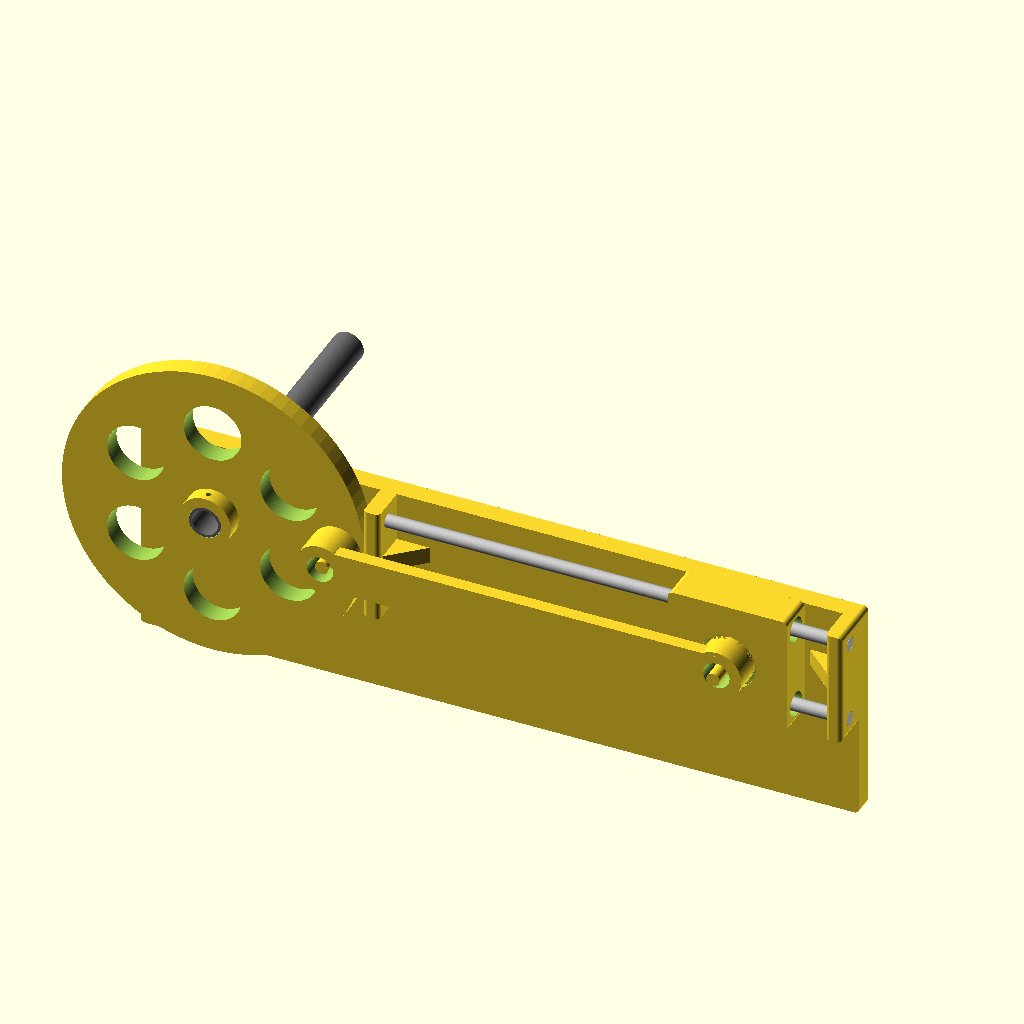
Cell 1: rendered with the file's own defaults.
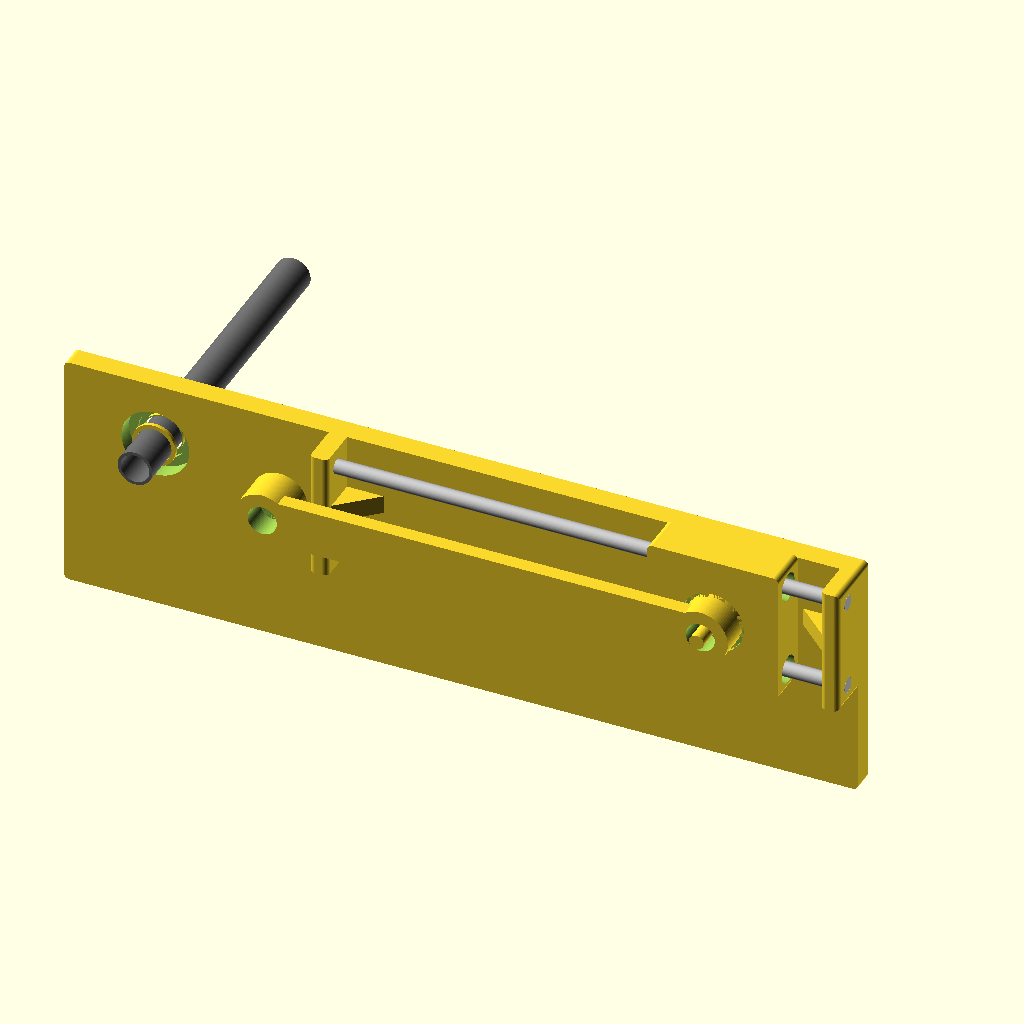
Cell 2: the same model with build_crank_wheel = false.
The same orthographic view direction (rotation 55°, 0°, 25°; colour scheme Cornfield) for every cell, with the view re-fitted per cell, so scale and position can differ between cells.
OpenSCAD source file rotary_to_linear_actuator/rotary_to_linear_actuator.scad:
// Rotary to Linear Actuator – Step 1: Crank Wheel
//
// Connects to the 3/4" (19.05 mm) aluminum tube coming from the
// mating_bevel_gear in filter_holder_with_gear.scad.
//
// Converts rotary motion into linear (back-and-forth) motion via
// a crank-slider mechanism with a 6-inch (152.4 mm) stroke.
//
// 3D Printing:
//   • Designed to print on its side (−Z face down on print bed).
//   • The −Z face of the wheel disc is flat (no protruding hub).
//   • Hub tube and crank pin both extend from the +Z face only.
//
// Orientation in the designer:
//   • Tube bore runs along the Y axis (horizontal / parallel to
//     the XY bottom plane).
//   • Wheel disc stands vertically in the XZ plane.
//   • Crank pin projects in the −Y direction from the front face.
//   • Bottom of wheel rim sits on the XY plane (Z = 0).

$fn = 80;  // High facet count for smooth curves.  Use 60 for fast previews.

// --- Render toggles ------------------------------------------
build_crank_wheel     = true;   // Render the crank wheel
build_connecting_rod  = true;   // Render the connecting rod
build_frame_bracket   = true;   // Render the frame / mounting bracket
build_carriage        = true;   // Render the sleigh / carriage
build_spacer_ring     = true;   // Render the spacer ring (between wheel and frame bearing)
show_aluminum_tube    = true;   // Render the aluminum tube as a visual reference (gray color)
show_guide_rods       = true;   // Render guide rods as visual reference (silver color)

// --- Crank position (rotation state) ------------------------
//     Allows visual inspection of the assembly at each of the
//     four extreme crank positions to verify clearances, stroke,
//     and connecting-rod alignment.
//     0 = Top, 1 = Right (max extension), 2 = Bottom, 3 = Left (max retraction)
crank_position = 1;

// ============================================================
//  Parameters
// ============================================================

// --- Tube / Rod (must match filter_holder_with_gear.scad) ----
rod_diameter       = 19.05;   // 3/4″ aluminum tube OD
rod_clearance      = 0.5;     // Clearance for snug fit + set-screw clamping
rod_hole_diameter  = rod_diameter + rod_clearance;   // 19.55 mm

// --- Hub (cylindrical boss around the tube bore) -------------
//     Only extends on the +Z (crank pin) side for 3D-print-friendliness.
//     The −Z face is flat against the wheel disc (print bed side).
hub_wall_thickness = 6;
hub_outer_diameter = rod_hole_diameter + 2 * hub_wall_thickness;  // ≈31.55 mm
hub_extension      = 10;      // How far the hub extends beyond the +Z wheel face

// --- Set Screws (M4 self-threading into plastic) -------------
set_screw_diameter = 3.4;     // 85% of 4 mm nominal
set_screw_depth    = hub_outer_diameter / 2 + 2;  // Reaches to tube bore

// --- Stroke / Crank -----------------------------------------
stroke_length      = 152.4;   // 6 inches = 152.4 mm
crank_radius       = stroke_length / 2;   // 76.2 mm

// --- Wheel Disc ----------------------------------------------
wheel_rim_width    = 15;      // Material beyond crank-pin centre
wheel_diameter     = 2 * (crank_radius + wheel_rim_width);  // ≈182.4 mm
wheel_thickness    = 12;      // Face-to-face thickness of disc

// --- Crank Pin -----------------------------------------------
crank_pin_diameter      = 8;    // Sized for 608 2RS bearing bore (8 mm)
crank_pin_height        = 20;   // Exposed shaft for bearing + connecting-rod
crank_pin_fillet_dia    = 14;   // Wider tapered base for stress relief
crank_pin_fillet_height = 2;

// --- 608 2RS Bearing (on crank pin) --------------------------
bearing_608_bore        = 8;    // Inner diameter
bearing_608_od          = 22;   // Outer diameter
bearing_608_width       = 7;    // Width / thickness
bearing_608_clearance   = 0.2;  // Press-fit tolerance for OD pocket in socket
bearing_608_shoulder_hole_d = 16; // Shoulder hole: clears inner race (~12 mm OD),
                                  // outer race (22 mm OD) seats on remaining ring

// --- Lightening holes (material saving, same style as mating_bevel_gear) ---
lightening_hole_count           = 6;
lightening_hole_diameter         = 35;     // Diameter of each circular hole
lightening_hole_circle_radius    = (hub_outer_diameter / 2 + wheel_diameter / 2) / 2;  // Midway between hub and rim

// --- Connecting Rod ------------------------------------------
con_rod_length         = 240;   // Centre-to-centre distance (mm) — ≈2.6× crank radius
con_rod_bar_thickness  = 8;    // Flat-bar section thickness
con_rod_bar_width      = 25;    // Rod body width (narrower than socket OD)
con_rod_big_bore       = bearing_608_od + bearing_608_clearance;  // Socket bore fits bearing OD (22.2 mm)
con_rod_big_od         = con_rod_big_bore + 8;   // Wall around bearing (≈30.2 mm)
con_rod_small_bore     = bearing_608_od + bearing_608_clearance;  // Same 608 bearing at small end too
con_rod_small_od       = con_rod_small_bore + 8; // Wall around bearing (≈30.2 mm)
con_rod_socket_height  = bearing_608_width + 6;  // Bearing width + 1 mm shoulder each side (9 mm)
con_rod_pin_gap        = 1;     // Clearance above crank-pin fillet before bearing sits
con_rod_gusset_length  = 10;    // How far each wedge extends from socket edge along rod
con_rod_gusset_width   = 10;    // Y width of gusset (matches bar thickness)

// --- Frame / Mounting Bracket --------------------------------
//     Stationary bracket on the −Z side of the wheel (opposite
//     hub / set screws / crank pin).  Houses an S6904ZZ bearing
//     for the aluminum tube and extends along the slider axis
//     with two guide-rod support walls for the sleigh.
//
//     3D Print: lay flat with −Z face on bed; walls print upward.
frame_thickness         = 12;
frame_gap               = 2;        // Air gap between wheel −Z face and frame +Z face
frame_width             = 70;       // Y dimension of guide walls
frame_plate_y_min       = -(wheel_diameter / 2 + 5);  // Plate extends to 5 mm below wheel bottom
frame_plate_y_max       = frame_width / 2;             // Top edge stays at half wall width
frame_plate_y_span      = frame_plate_y_max - frame_plate_y_min;  // Total Y span of plate
frame_x_start           = -50;      // Left edge relative to wheel centre
frame_x_end             = 385;      // Right edge (past max slider pos)
frame_length            = frame_x_end - frame_x_start;  // ≈ 405 mm

// S6904ZZ bearing pocket (same bearing as filter holders)
frame_bearing_od_wiggle = 0.25;
frame_bearing_od        = 37 + frame_bearing_od_wiggle;  // 37.25 mm
frame_bearing_width     = 9;        // = bearing thickness

// Ring cutout below bearing (prevents rotating inner race from rubbing frame)
frame_ring_gap          = 0.633;    // Gap between tube hole edge and cutout
frame_ring_radial       = 2.5;      // Radial thickness of cutout
frame_ring_depth        = 2;        // Axial depth into frame below bearing
frame_tube_clearance    = 2.0;      // Loose fit — bearing provides alignment
frame_tube_hole_d       = rod_diameter + frame_tube_clearance;  // ≈ 21 mm
frame_ring_inner_d      = frame_tube_hole_d + 2 * frame_ring_gap;   // ≈ 22.3 mm
frame_ring_outer_d      = frame_ring_inner_d + 2 * frame_ring_radial; // ≈ 27.3 mm

// Guide rod support walls
guide_rod_diameter      = 8;        // Standard 8 mm smooth steel rod
guide_rod_clearance     = 0.3;
guide_rod_hole_d        = guide_rod_diameter + guide_rod_clearance;   // 8.3 mm
guide_rod_spacing       = 50;       // Y centre-to-centre between two parallel rods
guide_wall_x1           = 100;      // Near wall X centre (clear of wheel edge ≈ 91.2 + margin)
guide_wall_x2           = 380;      // Far wall X centre (near bracket end)
guide_wall_thick        = 10;       // Wall thickness in X direction
guide_wall_height       = 23;       // Height above frame +Z face
guide_rod_z_offset      = 12;       // Guide rod centre above frame +Z face
frame_edge_radius       = 3;        // Fillet radius on vertical edges of plate & walls
frame_gusset_length     = 20;       // Triangular gusset length along plate on inside of each guide wall
frame_gusset_width      = 10;       // Gusset Y width (narrow, like con-rod gussets)

// --- Carriage / Sleigh ---------------------------------------
//     Rides on two 8 mm guide rods via LM8UU linear bearings.
//     Wrist pin connects to the connecting rod small end.
//     PVC pipe clamp mounts on top.
//
//     3D Print: flat face (−Z) on bed; wrist pin and clamp
//     extend upward.

// LM8UU linear bearing (standard dimensions)
lm8uu_bore              = 8;        // Inner diameter (matches guide rod)
lm8uu_od                = 15;       // Outer diameter
lm8uu_length            = 24;       // Length
lm8uu_clearance         = 0.2;      // Press-fit tolerance on OD pocket

// Carriage body
carriage_wall           = 4;        // Wall thickness around bearing pockets
carriage_bearing_spacing = 40;      // X spacing between bearing pair centres on each rod
carriage_body_width     = guide_rod_spacing + lm8uu_od + 2 * carriage_wall;  // Y dimension
carriage_body_length    = carriage_bearing_spacing + lm8uu_length + 2 * carriage_wall;  // X dimension
carriage_body_height    = lm8uu_od + 2 * carriage_wall;   // Z dimension (around bearing OD, = 19 mm)

// Con-rod socket clearance recess
//     The carriage top extends ~2.5 mm above the con-rod socket bottom.
//     A circular recess at the wrist-pin location lets the socket
//     nest into the carriage top without collision.
carriage_recess_d       = con_rod_small_od + 4;  // Clearance around 30.2 mm socket (≈34.2 mm)
carriage_recess_depth   = 3;        // Removes top 3 mm at pin location (clears 2.5 mm overlap + gap)

// Wrist pin (connects to con-rod small end via 608 bearing)
wrist_pin_diameter      = 8;        // Matches 608 2RS bearing bore
wrist_pin_height        = crank_pin_height;  // Same as crank pin
wrist_pin_fillet_dia    = 14;
wrist_pin_fillet_height = 2;

// Guide rod centre Z in carriage-local coords
// The carriage is built with its −Z face at z=0 (print bed).
// Guide rod centres sit at z = carriage_body_height / 2
carriage_rod_z          = carriage_body_height / 2;

// PVC pipe clamp placeholder
pvc_pipe_od             = 26.7;     // 3/4" PVC pipe OD (standard Schedule 40)
pvc_clamp_clearance     = 0.5;
pvc_clamp_wall          = 4;

// --- Spacer Ring ---------------------------------------------
//     Thin ring on the aluminum tube between the wheel's −Z face
//     and the S6904ZZ bearing inner race in the frame bracket.
//     Rotates with the tube/wheel.  Contacts only the bearing
//     inner race (not outer race or balls), so the wheel never
//     rubs against the stationary frame.
spacer_ring_bore       = rod_hole_diameter;       // Snug fit on tube (19.55 mm)
spacer_ring_od         = 24;       // Sized to contact only S6904ZZ inner race (OD ≈25 mm)
spacer_ring_thickness  = frame_gap; // Fills the gap between wheel and bearing (2 mm)

// Derived
hub_total_height    = wheel_thickness + hub_extension;  // Total hub height from −Z face
guide_rod_length    = guide_wall_x2 - guide_wall_x1 + guide_wall_thick;  // wall-to-wall span
guide_rod_local_z   = -(wheel_thickness / 2 + frame_gap) + guide_rod_z_offset;  // Z in wheel-local coords

// --- Crank position geometry (derived from crank_position) ---
crank_angle = crank_position == 0 ?    0 :   // Top
              crank_position == 1 ?  -90 :   // Right
              crank_position == 2 ? -180 :   // Bottom
              crank_position == 3 ? -270 : 0;// Left

crank_pos_name = crank_position == 0 ? "Top" :
                 crank_position == 1 ? "Right" :
                 crank_position == 2 ? "Bottom" :
                 crank_position == 3 ? "Left" : "Top";

// Pin position in wheel-local XY after rotation
pin_x = -crank_radius * sin(crank_angle);
pin_y =  crank_radius * cos(crank_angle);

// Slider axis is the X axis (Y = 0); small end stays on this line
slider_x = pin_x + sqrt(con_rod_length * con_rod_length - pin_y * pin_y);

// Connecting rod swing angle (from big end at pin toward small end on X axis)
con_rod_swing = atan2(-pin_y, slider_x - pin_x);

// ============================================================
//  Echo key dimensions for verification
// ============================================================
echo(str("Crank wheel diameter: ", wheel_diameter, " mm"));
echo(str("Crank radius (pin offset): ", crank_radius,
         " mm  →  stroke = ", stroke_length, " mm"));
echo(str("Crank position: ", crank_pos_name, " (", crank_angle, "°)",
         "  pin=(", pin_x, ", ", pin_y, ")  slider_x=", slider_x));
echo(str("Tube bore diameter: ", rod_hole_diameter, " mm"));
echo(str("Hub OD: ", hub_outer_diameter, " mm,  hub extension: ", hub_extension, " mm"));
echo(str("Hub total height (disc + extension): ", hub_total_height, " mm"));
echo(str("Connecting rod: length=", con_rod_length, " mm  big bore=",
         con_rod_big_bore, " mm  small bore=", con_rod_small_bore,
         " mm  socket height=", con_rod_socket_height, " mm"));
echo(str("Frame: ", frame_length, "×", frame_plate_y_span, "×", frame_thickness,
         " mm  (plate Y: ", frame_plate_y_min, " to ", frame_plate_y_max,
         ")  bearing pocket OD=", frame_bearing_od, " mm"));
echo(str("  Guide rods: ", guide_rod_diameter, " mm, spacing=",
         guide_rod_spacing, " mm, length=", guide_rod_length,
         " mm, walls at x=", guide_wall_x1,
         " & ", guide_wall_x2));
echo(str("  Slider travel: x=", con_rod_length - crank_radius,
         " to x=", con_rod_length + crank_radius, " mm"));
echo(str("Carriage: ", carriage_body_length, "×", carriage_body_width,
         "×", carriage_body_height, " mm  LM8UU pockets: ",
         lm8uu_od + lm8uu_clearance, " mm bore × ", lm8uu_length, " mm"));
echo(str("Spacer ring: bore=", spacer_ring_bore, " OD=", spacer_ring_od,
         " thickness=", spacer_ring_thickness, " mm"));

// ============================================================
//  Crank Wheel Module  (built with rotation axis along Z)
// ============================================================
module crank_wheel_body() {
    difference() {
        union() {
            // ---- Wheel disc (centred at origin) ----
            cylinder(h = wheel_thickness, d = wheel_diameter, center = true);

            // ---- Hub (extends only on +Z / crank-pin side; flat on −Z / print-bed side) ----
            translate([0, 0, -wheel_thickness / 2])
                cylinder(h = hub_total_height, d = hub_outer_diameter);

            // ---- Crank pin on +Z face, at top of wheel ----
            translate([0, crank_radius, wheel_thickness / 2]) {
                // Tapered fillet at base
                cylinder(h = crank_pin_fillet_height,
                         d1 = crank_pin_fillet_dia, d2 = crank_pin_diameter);
                // Straight pin shaft (total height includes fillet)
                cylinder(h = crank_pin_height + crank_pin_fillet_height,
                         d = crank_pin_diameter);
            }
        }

        // ---- Tube bore (through entire hub + disc) ----
        translate([0, 0, -wheel_thickness / 2 - 1])
            cylinder(h = hub_total_height + 2, d = rod_hole_diameter);

        // ---- Set-screw holes (on +Z hub extension, 180° apart) ----
        //      Located on the crank-pin side of the hub, accessible from outside.
        ss_z = wheel_thickness / 2 + hub_extension / 2;

        // Hole at 0° (along +X)
        translate([0, 0, ss_z])
            rotate([0, 90, 0])
                cylinder(h = set_screw_depth, d = set_screw_diameter);

        // Hole at 180° (along −X)
        translate([0, 0, ss_z])
            rotate([0, -90, 0])
                cylinder(h = set_screw_depth, d = set_screw_diameter);

        // ---- Lightening holes (circular, same style as mating_bevel_gear) ----
        for (i = [0 : lightening_hole_count - 1]) {
            angle = i * 360 / lightening_hole_count;
            rotate([0, 0, angle])
                translate([lightening_hole_circle_radius, 0, -wheel_thickness / 2 - 1])
                    cylinder(h = wheel_thickness + 2,
                             d = lightening_hole_diameter);
        }
    }
}

// ============================================================
//  Connecting Rod Module
// ============================================================
// Socket-style rod for hub clearance:
//   • z = 0 is the bottom of the sockets (sits just above crank-pin fillet)
//   • Socket bosses extend from z=0 to z=con_rod_socket_height
//   • The flat bar body sits on top: z=con_rod_socket_height to
//     z=con_rod_socket_height + con_rod_bar_thickness
//   • Pin bores are stepped: bearing pocket at full OD from the
//     open end (z=0), then a shoulder with a smaller hole that
//     clears the inner race but seats the outer race.  The smaller
//     hole continues through to the print-bed side.
//
// 3D Printing: print with the flat bar face (top, away-from-wheel side)
//   on the bed; sockets extend upward from the bed.
module connecting_rod() {
    total_h = con_rod_socket_height + con_rod_bar_thickness;

    difference() {
        union() {
            // Big-end socket boss (full height)
            cylinder(h = total_h, d = con_rod_big_od);

            // Small-end socket boss (full height)
            translate([con_rod_length, 0, 0])
                cylinder(h = total_h, d = con_rod_small_od);

            // Rod body (elevated flat bar connecting both sockets)
            translate([0, 0, con_rod_socket_height])
                hull() {
                    cylinder(h = con_rod_bar_thickness, d = con_rod_bar_width);
                    translate([con_rod_length, 0, 0])
                        cylinder(h = con_rod_bar_thickness, d = con_rod_bar_width);
                }

            // ---- Gusset wedges (inside face of each socket only) ----
            //      Base penetrates into the socket cylinder so there's
            //      no visible seam on the socket wall.
            // Big-end gusset (toward small end, +X direction)
            translate([0, 0, 0])
                hull() {
                    translate([5, -con_rod_gusset_width / 2, 0])
                        cube([0.01, con_rod_gusset_width, con_rod_socket_height]);
                    translate([con_rod_big_od / 2 + con_rod_gusset_length,
                               -con_rod_gusset_width / 2,
                               con_rod_socket_height - 0.01])
                        cube([0.01, con_rod_gusset_width, 0.01]);
                }
            // Small-end gusset (toward big end, −X direction)
            translate([con_rod_length, 0, 0])
                hull() {
                    translate([-5, -con_rod_gusset_width / 2, 0])
                        cube([0.01, con_rod_gusset_width, con_rod_socket_height]);
                    translate([-(con_rod_small_od / 2 + con_rod_gusset_length),
                               -con_rod_gusset_width / 2,
                               con_rod_socket_height - 0.01])
                        cube([0.01, con_rod_gusset_width, 0.01]);
                }
        }

        // Big-end bore (stepped: bearing pocket + shoulder hole)
        //   Pocket: z=0 to bearing width, at bearing OD for press-fit
        //   Shoulder hole: bearing width to total_h, clears inner race
        translate([0, 0, -1])
            cylinder(h = bearing_608_width + 1, d = con_rod_big_bore);
        translate([0, 0, bearing_608_width])
            cylinder(h = total_h - bearing_608_width + 1,
                     d = bearing_608_shoulder_hole_d);

        // Small-end bore (same stepped design)
        translate([con_rod_length, 0, -1])
            cylinder(h = bearing_608_width + 1, d = con_rod_small_bore);
        translate([con_rod_length, 0, bearing_608_width])
            cylinder(h = total_h - bearing_608_width + 1,
                     d = bearing_608_shoulder_hole_d);
    }
}

// ============================================================
//  Carriage / Sleigh Module
// ============================================================
// Built with −Z face at z = 0 (print bed).
// Guide rod axes run along X at z = carriage_rod_z.
// Wrist pin projects from +Z face, centred in X.
// Origin is at the centre of the body in XY, bottom at z=0.
module carriage() {
    pocket_d = lm8uu_od + lm8uu_clearance;

    difference() {
        union() {
            // ---- Main body (rounded vertical edges) ----
            translate([-carriage_body_length / 2,
                       -carriage_body_width / 2, 0])
                rounded_rect([carriage_body_length,
                              carriage_body_width,
                              carriage_body_height],
                             frame_edge_radius);

            // ---- Wrist pin (on +Z face, starts from recess floor) ----
            translate([0, 0, carriage_body_height - carriage_recess_depth]) {
                cylinder(h = wrist_pin_fillet_height,
                         d1 = wrist_pin_fillet_dia,
                         d2 = wrist_pin_diameter);
                cylinder(h = wrist_pin_height + wrist_pin_fillet_height,
                         d = wrist_pin_diameter);
            }
        }

        // ---- Con-rod socket clearance recess ----
        //      Circular pocket at top centre so the con-rod small-end
        //      socket can nest without colliding with the carriage body.
        translate([0, 0, carriage_body_height - carriage_recess_depth - 0.01])
            cylinder(h = carriage_recess_depth + 0.02, d = carriage_recess_d);

        // ---- LM8UU bearing pockets (4 total: 2 per rod) ----
        //      Each pocket extends from the bearing's inward edge
        //      outward to the nearest carriage X face, so bearings
        //      can be inserted from the outside.
        for (y_off = [-guide_rod_spacing / 2, guide_rod_spacing / 2]) {
            for (x_sign = [-1, 1]) {
                x_centre = x_sign * carriage_bearing_spacing / 2;
                // Inner edge of bearing (toward carriage centre)
                inner_edge = x_centre - x_sign * lm8uu_length / 2;
                // Outer edge: carriage face
                outer_edge = x_sign > 0
                    ? carriage_body_length / 2 + 1
                    : -(carriage_body_length / 2 + 1);
                pocket_x_min = min(inner_edge, outer_edge);
                pocket_len   = abs(outer_edge - inner_edge);
                translate([pocket_x_min, y_off, carriage_rod_z])
                    rotate([0, 90, 0])
                        cylinder(h = pocket_len, d = pocket_d);
            }
        }

        // ---- Guide rod through-channels ----
        //      Full-length slots so rods can pass through the body
        for (y_off = [-guide_rod_spacing / 2, guide_rod_spacing / 2]) {
            translate([-carriage_body_length / 2 - 1, y_off, carriage_rod_z])
                rotate([0, 90, 0])
                    cylinder(h = carriage_body_length + 2,
                             d = guide_rod_hole_d);
        }
    }
}

// ============================================================
//  Spacer Ring Module
// ============================================================
// Thin ring that sits on the tube between wheel and frame bearing.
// Printed flat (ring face on bed).
module spacer_ring() {
    difference() {
        cylinder(h = spacer_ring_thickness, d = spacer_ring_od);

        // Tube bore
        translate([0, 0, -1])
            cylinder(h = spacer_ring_thickness + 2, d = spacer_ring_bore);
    }
}

// ============================================================
//  Helper: cube with rounded vertical (XY) edges
// ============================================================
module rounded_rect(size, r) {
    hull() {
        for (x = [r, size.x - r], y = [r, size.y - r])
            translate([x, y, 0])
                cylinder(r = r, h = size.z);
    }
}

// ============================================================
//  Frame / Mounting Bracket Module
// ============================================================
// Built with +Z face at z = 0 (faces the wheel).
// −Z face is the print-bed side.
// Two guide-rod support walls rise from the +Z face at the
// ends of the slider travel range.
module frame_bracket() {
    difference() {
        union() {
            // ---- Main plate (rounded vertical edges) ----
            //      Extended in −Y to reach 5 mm below the wheel bottom.
            translate([frame_x_start, frame_plate_y_min, -frame_thickness])
                rounded_rect([frame_length, frame_plate_y_span, frame_thickness],
                             frame_edge_radius);

            // ---- Guide support wall 1 (near end, just past wheel edge) ----
            //      Rounded top edges in XZ plane; straight bottom where it meets frame.
            translate([guide_wall_x1 - guide_wall_thick / 2,
                       -frame_width / 2, 0])
                hull() {
                    // Bottom slab (straight edge against frame)
                    cube([guide_wall_thick, frame_width, 0.01]);
                    // Top-left rounded edge (cylinder along Y)
                    translate([frame_edge_radius, 0,
                               guide_wall_height - frame_edge_radius])
                        rotate([-90, 0, 0])
                            cylinder(r = frame_edge_radius, h = frame_width);
                    // Top-right rounded edge (cylinder along Y)
                    translate([guide_wall_thick - frame_edge_radius, 0,
                               guide_wall_height - frame_edge_radius])
                        rotate([-90, 0, 0])
                            cylinder(r = frame_edge_radius, h = frame_width);
                }

            // ---- Guide support wall 2 (far end) ----
            //      Near edge (inside, toward wheel): rounded top in XZ, straight bottom.
            //      Far edge (at frame edge): vertical Y-corner rounding to match frame.
            //      Built as intersection of two shapes so both roundings apply.
            translate([guide_wall_x2 - guide_wall_thick / 2,
                       -frame_width / 2, 0])
                intersection() {
                    // Shape A: rounded top edges in XZ plane (straight Y corners)
                    hull() {
                        cube([guide_wall_thick, frame_width, 0.01]);
                        translate([frame_edge_radius, 0,
                                   guide_wall_height - frame_edge_radius])
                            rotate([-90, 0, 0])
                                cylinder(r = frame_edge_radius, h = frame_width);
                        translate([guide_wall_thick - frame_edge_radius, 0,
                                   guide_wall_height - frame_edge_radius])
                            rotate([-90, 0, 0])
                                cylinder(r = frame_edge_radius, h = frame_width);
                    }
                    // Shape B: vertical Y-corner rounding on far (+X) edge,
                    //          square near edge
                    hull() {
                        cube([0.01, frame_width, guide_wall_height]);
                        translate([guide_wall_thick - frame_edge_radius,
                                   frame_edge_radius, 0])
                            cylinder(r = frame_edge_radius,
                                     h = guide_wall_height);
                        translate([guide_wall_thick - frame_edge_radius,
                                   frame_width - frame_edge_radius, 0])
                            cylinder(r = frame_edge_radius,
                                     h = guide_wall_height);
                    }
                }

            // ---- Gussets on inside faces of guide walls ----
            //      Narrow wedges that penetrate into the wall body
            //      (base at wall centre, tip extends inward along plate).
            // Wall 1 gusset (inside = +X side)
            translate([guide_wall_x1, -frame_gusset_width / 2, 0])
                hull() {
                    cube([0.01, frame_gusset_width, guide_wall_height]);
                    translate([guide_wall_thick / 2 + frame_gusset_length, 0, 0])
                        cube([0.01, frame_gusset_width, 0.01]);
                }
            // Wall 2 gusset (inside = −X side)
            translate([guide_wall_x2, -frame_gusset_width / 2, 0])
                hull() {
                    cube([0.01, frame_gusset_width, guide_wall_height]);
                    translate([-(guide_wall_thick / 2 + frame_gusset_length), 0, 0])
                        cube([0.01, frame_gusset_width, 0.01]);
                }
        }

        // ---- S6904ZZ bearing pocket (recessed from +Z face) ----
        translate([0, 0, -frame_bearing_width])
            cylinder(h = frame_bearing_width + 0.1, d = frame_bearing_od);

        // ---- Ring cutout below bearing pocket ----
        //      Prevents the rotating bearing inner race from rubbing
        //      against the frame body (same technique as filter_holder).
        translate([0, 0, -(frame_bearing_width + frame_ring_depth)]) {
            difference() {
                cylinder(h = frame_ring_depth + 1, d = frame_ring_outer_d);
                cylinder(h = frame_ring_depth + 1, d = frame_ring_inner_d);
            }
        }

        // ---- Tube through-hole (loose fit below bearing) ----
        translate([0, 0, -frame_thickness - 1])
            cylinder(h = frame_thickness + 2, d = frame_tube_hole_d);

        // ---- Guide rod holes in wall 1 ----
        for (y_off = [-guide_rod_spacing / 2, guide_rod_spacing / 2]) {
            translate([guide_wall_x1 - guide_wall_thick / 2 - 1,
                       y_off, guide_rod_z_offset])
                rotate([0, 90, 0])
                    cylinder(h = guide_wall_thick + 2, d = guide_rod_hole_d);
        }

        // ---- Guide rod holes in wall 2 ----
        for (y_off = [-guide_rod_spacing / 2, guide_rod_spacing / 2]) {
            translate([guide_wall_x2 - guide_wall_thick / 2 - 1,
                       y_off, guide_rod_z_offset])
                rotate([0, 90, 0])
                    cylinder(h = guide_wall_thick + 2, d = guide_rod_hole_d);
        }
    }
}

// ============================================================
//  Assembly — place parts in final orientation
// ============================================================
//  rotate([90, 0, 0])  →  local Z becomes world −Y  (tube runs along Y)
//  translate up so bottom rim sits on Z = 0

// ---- Crank wheel ----
if (build_crank_wheel)
translate([0, 0, wheel_diameter / 2])
    rotate([90, 0, 0])
        rotate([0, 0, crank_angle])
            crank_wheel_body();

// ---- Connecting rod on the crank pin ----
// Socket bottom (z=0 of module) sits just above the crank-pin fillet.
con_rod_base_z = wheel_thickness / 2
               + crank_pin_fillet_height
               + con_rod_pin_gap;

if (build_connecting_rod)
translate([0, 0, wheel_diameter / 2])
    rotate([90, 0, 0])
        translate([pin_x, pin_y, con_rod_base_z])
            rotate([0, 0, con_rod_swing])
                connecting_rod();

// ---- Spacer ring (rotates with tube, between wheel and frame bearing) ----
if (build_spacer_ring)
translate([0, 0, wheel_diameter / 2])
    rotate([90, 0, 0])
        rotate([0, 0, crank_angle])
            translate([0, 0, -(wheel_thickness / 2 + spacer_ring_thickness)])
                spacer_ring();

// ---- Frame bracket (stationary, on −Z side of wheel) ----
//      +Z face of frame sits frame_gap below the wheel's −Z face.
if (build_frame_bracket)
translate([0, 0, wheel_diameter / 2])
    rotate([90, 0, 0])
        translate([0, 0, -(wheel_thickness / 2 + frame_gap)])
            frame_bracket();

// ---- Carriage / Sleigh ----
//      Slides along X at slider_x.  Guide rod centres in wheel-local
//      coords are at z = -(wheel_thickness/2 + frame_gap) + guide_rod_z_offset.
//      Carriage body centre aligns its rod pockets to the guide rods.
carriage_z_local = -(wheel_thickness / 2 + frame_gap)
                 + guide_rod_z_offset
                 - carriage_rod_z;   // Shift so rod centres align

if (build_carriage)
translate([0, 0, wheel_diameter / 2])
    rotate([90, 0, 0])
        translate([slider_x, 0, carriage_z_local])
            carriage();

if (show_aluminum_tube) {
    // ---- Aluminum tube (visual reference, gray) ----
    //      Runs along the wheel's rotation axis (Z in wheel-local coords).
    //      Starts at the top of the hub extension, passes through the wheel,
    //      spacer ring, and frame bearing, then extends 150 mm beyond the frame.
    tube_visual_length = hub_total_height          // hub top to wheel −Z face
                       + frame_gap                 // spacer ring / gap
                       + frame_thickness           // through the frame
                       + 150;                      // extension beyond frame
    color("DimGray")
    translate([0, 0, wheel_diameter / 2])
        rotate([90, 0, 0])
            rotate([0, 0, crank_angle])
                translate([0, 0, -wheel_thickness / 2 - frame_gap - frame_thickness - 150])
                    difference() {
                        cylinder(h = tube_visual_length, d = rod_diameter);
                        translate([0, 0, -1])
                            cylinder(h = tube_visual_length + 2, d = rod_diameter - 2 * 1.65);
                    }
}

if (show_guide_rods) {
    // ---- Guide rods (visual reference, silver color) ----
    color("Silver")
    translate([0, 0, wheel_diameter / 2])
        rotate([90, 0, 0])
            for (y_off = [-guide_rod_spacing / 2, guide_rod_spacing / 2])
                translate([guide_wall_x1 - guide_wall_thick / 2,
                        y_off, guide_rod_local_z])
                    rotate([0, 90, 0])
                        cylinder(h = guide_rod_length, d = guide_rod_diameter);
}
Parameter table extracted from the source (name, type, default, range or options):
build_crank_wheel: bool, default true
build_connecting_rod: bool, default true
build_frame_bracket: bool, default true
build_carriage: bool, default true
build_spacer_ring: bool, default true
show_aluminum_tube: bool, default true
show_guide_rods: bool, default true
crank_position: number, default 1
rod_diameter: number, default 19.05
rod_clearance: number, default 0.5
hub_wall_thickness: number, default 6
hub_extension: number, default 10
set_screw_diameter: number, default 3.4
stroke_length: number, default 152.4
wheel_rim_width: number, default 15
wheel_thickness: number, default 12
crank_pin_diameter: number, default 8
crank_pin_height: number, default 20
crank_pin_fillet_dia: number, default 14
crank_pin_fillet_height: number, default 2
bearing_608_bore: number, default 8
bearing_608_od: number, default 22
bearing_608_width: number, default 7
bearing_608_clearance: number, default 0.2
bearing_608_shoulder_hole_d: number, default 16
lightening_hole_count: number, default 6
lightening_hole_diameter: number, default 35
con_rod_length: number, default 240
con_rod_bar_thickness: number, default 8
con_rod_bar_width: number, default 25
con_rod_pin_gap: number, default 1
con_rod_gusset_length: number, default 10
con_rod_gusset_width: number, default 10
frame_thickness: number, default 12
frame_gap: number, default 2
frame_width: number, default 70
frame_x_start: number, default -50
frame_x_end: number, default 385
frame_bearing_od_wiggle: number, default 0.25
frame_bearing_width: number, default 9
frame_ring_gap: number, default 0.633
frame_ring_radial: number, default 2.5
frame_ring_depth: number, default 2
frame_tube_clearance: number, default 2
guide_rod_diameter: number, default 8
guide_rod_clearance: number, default 0.3
guide_rod_spacing: number, default 50
guide_wall_x1: number, default 100
guide_wall_x2: number, default 380
guide_wall_thick: number, default 10
guide_wall_height: number, default 23
guide_rod_z_offset: number, default 12
frame_edge_radius: number, default 3
frame_gusset_length: number, default 20
frame_gusset_width: number, default 10
lm8uu_bore: number, default 8
lm8uu_od: number, default 15
lm8uu_length: number, default 24
lm8uu_clearance: number, default 0.2
carriage_wall: number, default 4
carriage_bearing_spacing: number, default 40
carriage_recess_depth: number, default 3
wrist_pin_diameter: number, default 8
wrist_pin_fillet_dia: number, default 14
